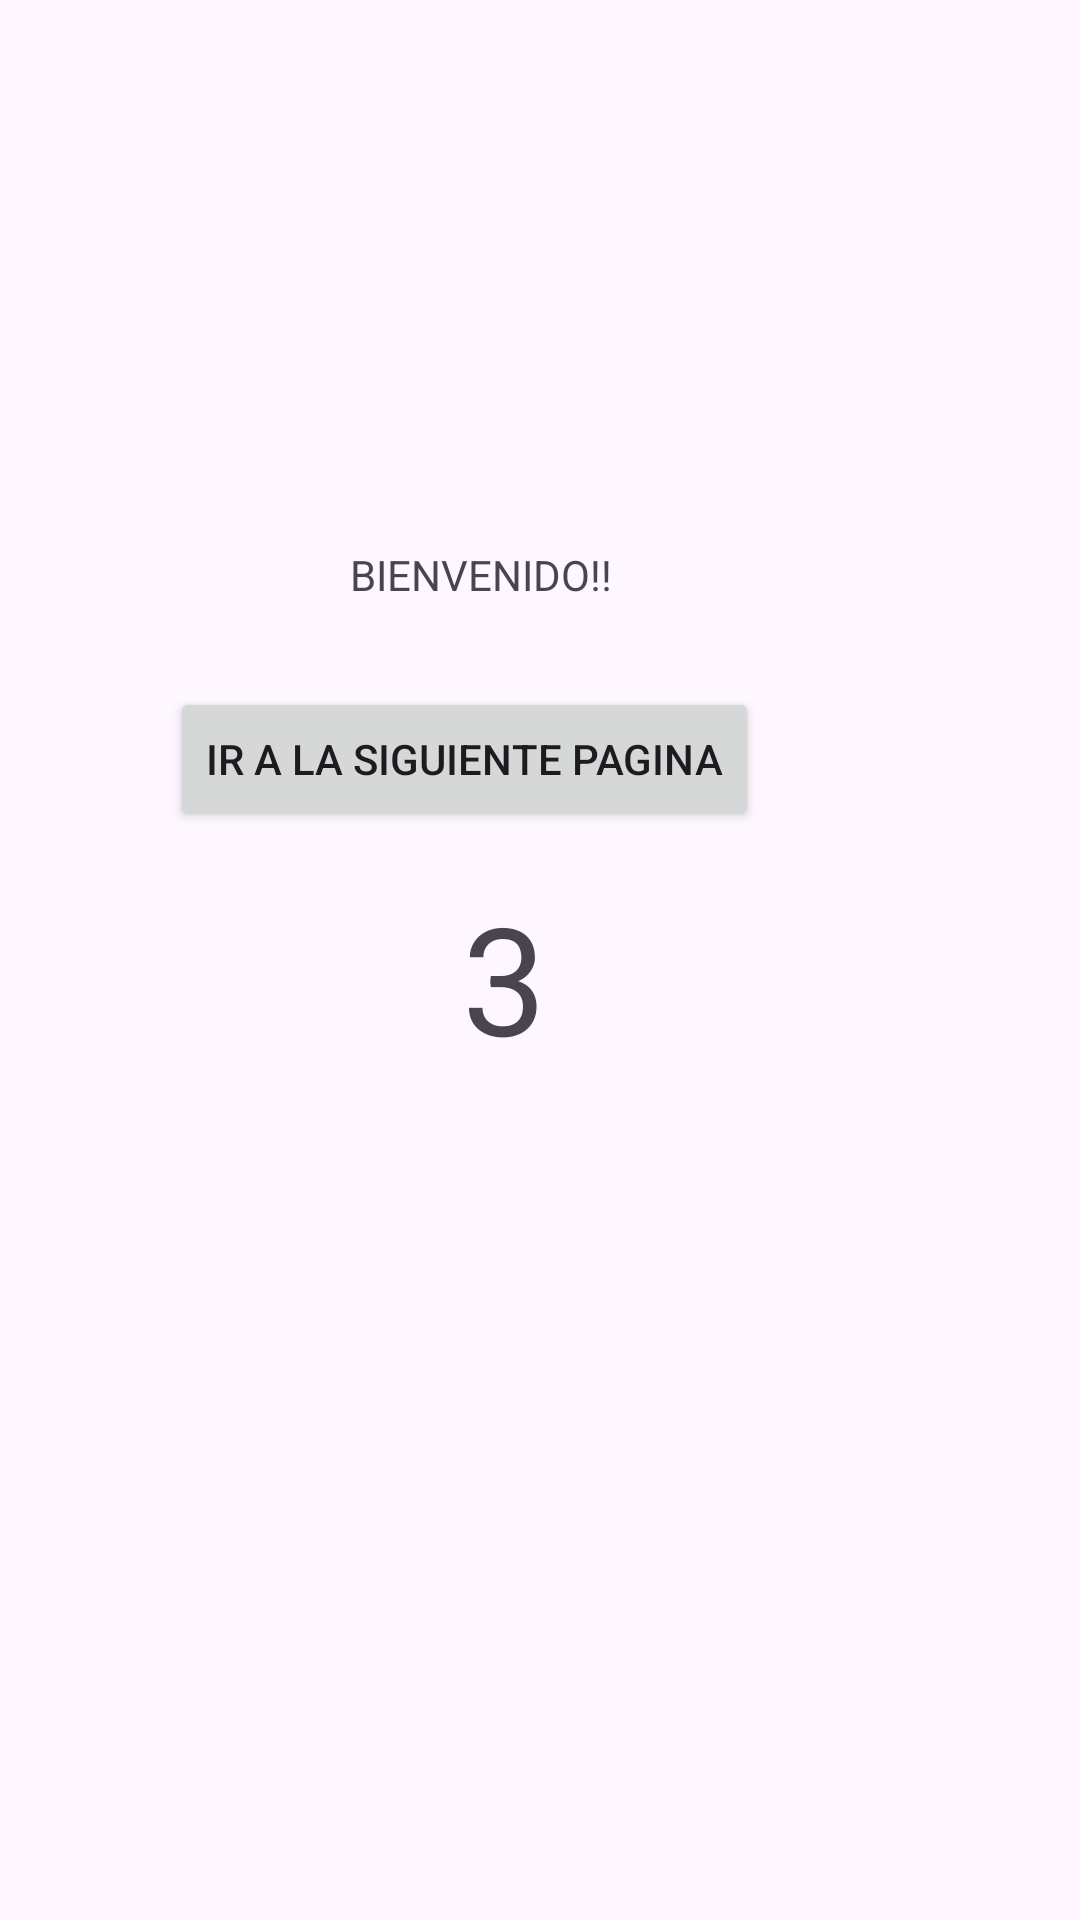

The Android layout XML behind this screen, and the referenced resources:
<!-- AndroidManifest.xml: application theme Theme.Mainacrivity2 -->
<!-- res/layout/activity_main.xml -->
<?xml version="1.0" encoding="utf-8"?>
<RelativeLayout xmlns:android="http://schemas.android.com/apk/res/android"
    xmlns:app="http://schemas.android.com/apk/res-auto"
    xmlns:tools="http://schemas.android.com/tools"
    android:layout_width="match_parent"
    android:layout_height="match_parent"
    tools:context=".MainActivity">


    <TextView
        android:layout_width="wrap_content"
        android:layout_height="wrap_content"


        android:layout_alignParentEnd="true"
        android:layout_alignParentBottom="true"
        android:layout_marginEnd="156dp"
        android:layout_marginBottom="439dp"
        android:text="BIENVENIDO!!"
         />

    <Button
        android:id="@+id/btn1"
        android:layout_width="wrap_content"
        android:layout_height="wrap_content"

        android:layout_alignParentEnd="true"
        android:layout_alignParentBottom="true"
        android:layout_marginEnd="107dp"
        android:layout_marginBottom="363dp"
        android:text="Ir a la siguiente pagina" />

    <TextView
        android:id="@+id/text2"
        android:layout_width="wrap_content"
        android:layout_height="wrap_content"
        android:layout_alignParentEnd="true"
        android:layout_alignParentBottom="true"
        android:layout_marginEnd="117dp"
        android:layout_marginBottom="281dp"
        android:width="150dp"
        android:text="3"
        android:textAlignment="center"
        android:textSize="50dp" />

</RelativeLayout>
<!-- resources referenced by this layout -->
<resources>
  <style name="Theme.Mainacrivity2" parent="Base.Theme.Mainacrivity2" />
  <style name="Base.Theme.Mainacrivity2" parent="Theme.Material3.DayNight.NoActionBar">
          
          
      </style>
</resources>
